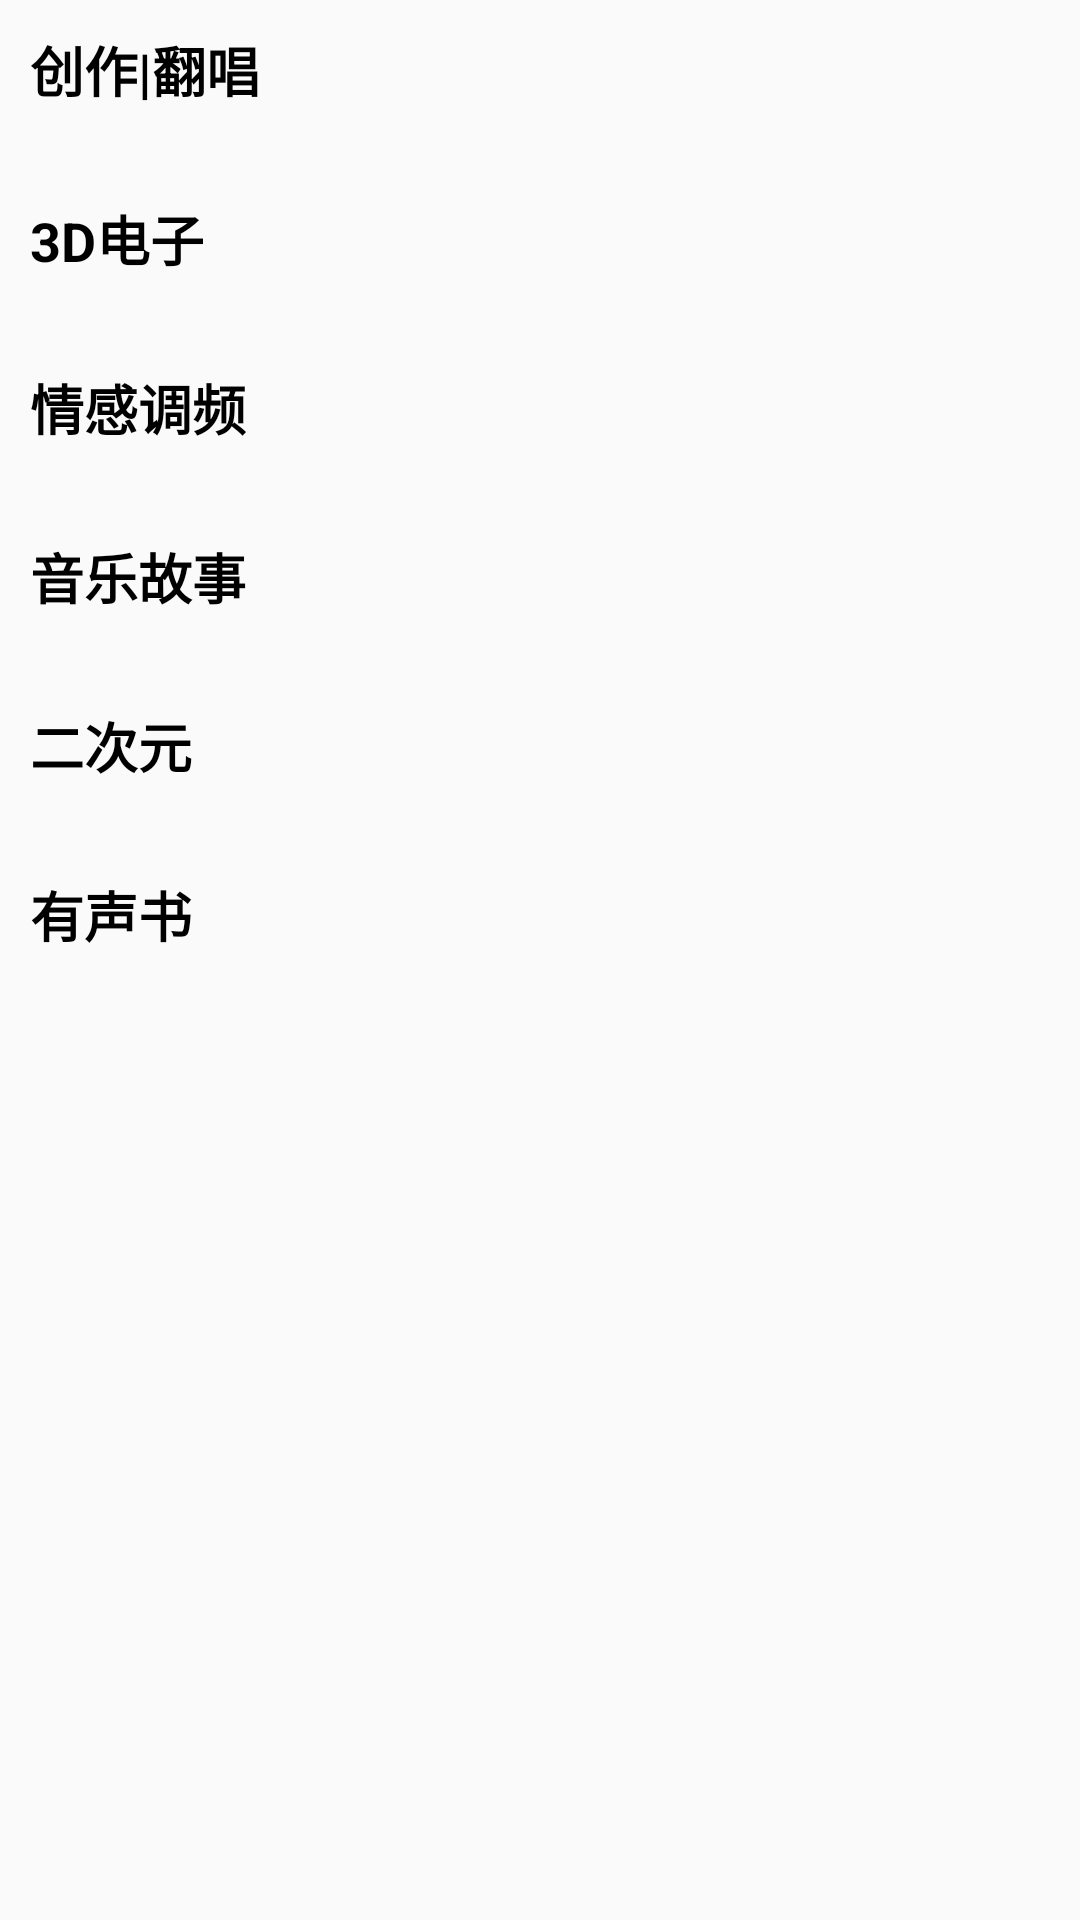

This screen was rendered from an Android layout file. Write that file and the resources it references.
<!-- AndroidManifest.xml: application theme AppBaseTheme -->
<!-- res/layout/fragment_radio.xml -->
<?xml version="1.0" encoding="utf-8"?>
<LinearLayout xmlns:android="http://schemas.android.com/apk/res/android"
    android:layout_width="match_parent"
    android:layout_height="match_parent"
    android:orientation="vertical">

    <androidx.core.widget.NestedScrollView
        android:id="@+id/nsv_radio"
        android:layout_width="match_parent"
        android:layout_height="match_parent">

        <LinearLayout
            android:layout_width="match_parent"
            android:layout_height="match_parent"
            android:orientation="vertical">

            <LinearLayout
                android:layout_width="match_parent"
                android:layout_height="wrap_content"
                android:layout_marginTop="10dp"
                android:orientation="vertical">

                <TextView
                    android:id="@+id/tv_type_1"
                    android:layout_width="match_parent"
                    android:layout_height="wrap_content"
                    android:paddingLeft="10dp"
                    android:text="创作|翻唱"
                    android:textColor="@color/black"
                    android:textSize="18sp"
                    android:textStyle="bold"></TextView>

                <androidx.recyclerview.widget.RecyclerView
                    android:id="@+id/rv_1"
                    android:layout_width="match_parent"
                    android:layout_height="wrap_content"
                    android:layout_marginTop="10dp"
                    android:paddingLeft="10dp"
                    android:paddingRight="10dp"></androidx.recyclerview.widget.RecyclerView>
            </LinearLayout>

            <LinearLayout
                android:layout_width="match_parent"
                android:layout_height="wrap_content"
                android:layout_marginTop="20dp"
                android:orientation="vertical">

                <TextView
                    android:id="@+id/tv_type_2"
                    android:layout_width="match_parent"
                    android:layout_height="wrap_content"
                    android:paddingLeft="10dp"
                    android:text="3D电子"
                    android:textColor="@color/black"
                    android:textSize="18sp"
                    android:textStyle="bold"></TextView>

                <androidx.recyclerview.widget.RecyclerView
                    android:id="@+id/rv_2"
                    android:layout_width="match_parent"
                    android:layout_height="wrap_content"
                    android:layout_marginTop="10dp"
                    android:paddingLeft="10dp"
                    android:paddingRight="10dp"></androidx.recyclerview.widget.RecyclerView>
            </LinearLayout>

            <LinearLayout
                android:layout_width="match_parent"
                android:layout_height="wrap_content"
                android:layout_marginTop="20dp"
                android:orientation="vertical">

                <TextView
                    android:id="@+id/tv_type_3"
                    android:layout_width="match_parent"
                    android:layout_height="wrap_content"
                    android:paddingLeft="10dp"
                    android:text="情感调频"
                    android:textColor="@color/black"
                    android:textSize="18sp"
                    android:textStyle="bold"></TextView>

                <androidx.recyclerview.widget.RecyclerView
                    android:id="@+id/rv_3"
                    android:layout_width="match_parent"
                    android:layout_height="wrap_content"
                    android:layout_marginTop="10dp"
                    android:paddingLeft="10dp"
                    android:paddingRight="10dp"></androidx.recyclerview.widget.RecyclerView>
            </LinearLayout>

            <LinearLayout
                android:layout_width="match_parent"
                android:layout_height="wrap_content"
                android:layout_marginTop="20dp"
                android:orientation="vertical">

                <TextView
                    android:id="@+id/tv_type_4"
                    android:layout_width="match_parent"
                    android:layout_height="wrap_content"
                    android:paddingLeft="10dp"
                    android:text="音乐故事"
                    android:textColor="@color/black"
                    android:textSize="18sp"
                    android:textStyle="bold"></TextView>

                <androidx.recyclerview.widget.RecyclerView
                    android:id="@+id/rv_4"
                    android:layout_width="match_parent"
                    android:layout_height="wrap_content"
                    android:layout_marginTop="10dp"
                    android:paddingLeft="10dp"
                    android:paddingRight="10dp"></androidx.recyclerview.widget.RecyclerView>
            </LinearLayout>

            <LinearLayout
                android:layout_width="match_parent"
                android:layout_height="wrap_content"
                android:layout_marginTop="20dp"
                android:orientation="vertical">

                <TextView
                    android:id="@+id/tv_type_5"
                    android:layout_width="match_parent"
                    android:layout_height="wrap_content"
                    android:paddingLeft="10dp"
                    android:text="二次元"
                    android:textColor="@color/black"
                    android:textSize="18sp"
                    android:textStyle="bold"></TextView>

                <androidx.recyclerview.widget.RecyclerView
                    android:id="@+id/rv_5"
                    android:layout_width="match_parent"
                    android:layout_height="wrap_content"
                    android:layout_marginTop="10dp"
                    android:paddingLeft="10dp"
                    android:paddingRight="10dp"></androidx.recyclerview.widget.RecyclerView>
            </LinearLayout>

            <LinearLayout
                android:layout_width="match_parent"
                android:layout_height="wrap_content"
                android:layout_marginTop="20dp"
                android:layout_marginBottom="60dp"
                android:orientation="vertical">

                <TextView
                    android:id="@+id/tv_type_6"
                    android:layout_width="match_parent"
                    android:layout_height="wrap_content"
                    android:paddingLeft="10dp"
                    android:text="有声书"
                    android:textColor="@color/black"
                    android:textSize="18sp"
                    android:textStyle="bold"></TextView>

                <androidx.recyclerview.widget.RecyclerView
                    android:id="@+id/rv_6"
                    android:layout_width="match_parent"
                    android:layout_height="wrap_content"
                    android:layout_marginTop="10dp"
                    android:paddingLeft="10dp"
                    android:paddingRight="10dp"></androidx.recyclerview.widget.RecyclerView>
            </LinearLayout>

        </LinearLayout>
    </androidx.core.widget.NestedScrollView>

</LinearLayout>
<!-- resources referenced by this layout -->
<resources>
  <color name="black">@android:color/black</color>
  <style name="AppBaseTheme" parent="Theme.AppCompat.Light.NoActionBar">
          
          <item name="colorPrimary">@color/white</item>
          
          <item name="colorAccent">@color/black</item>
      </style>
  <color name="white">@android:color/white</color>
</resources>
